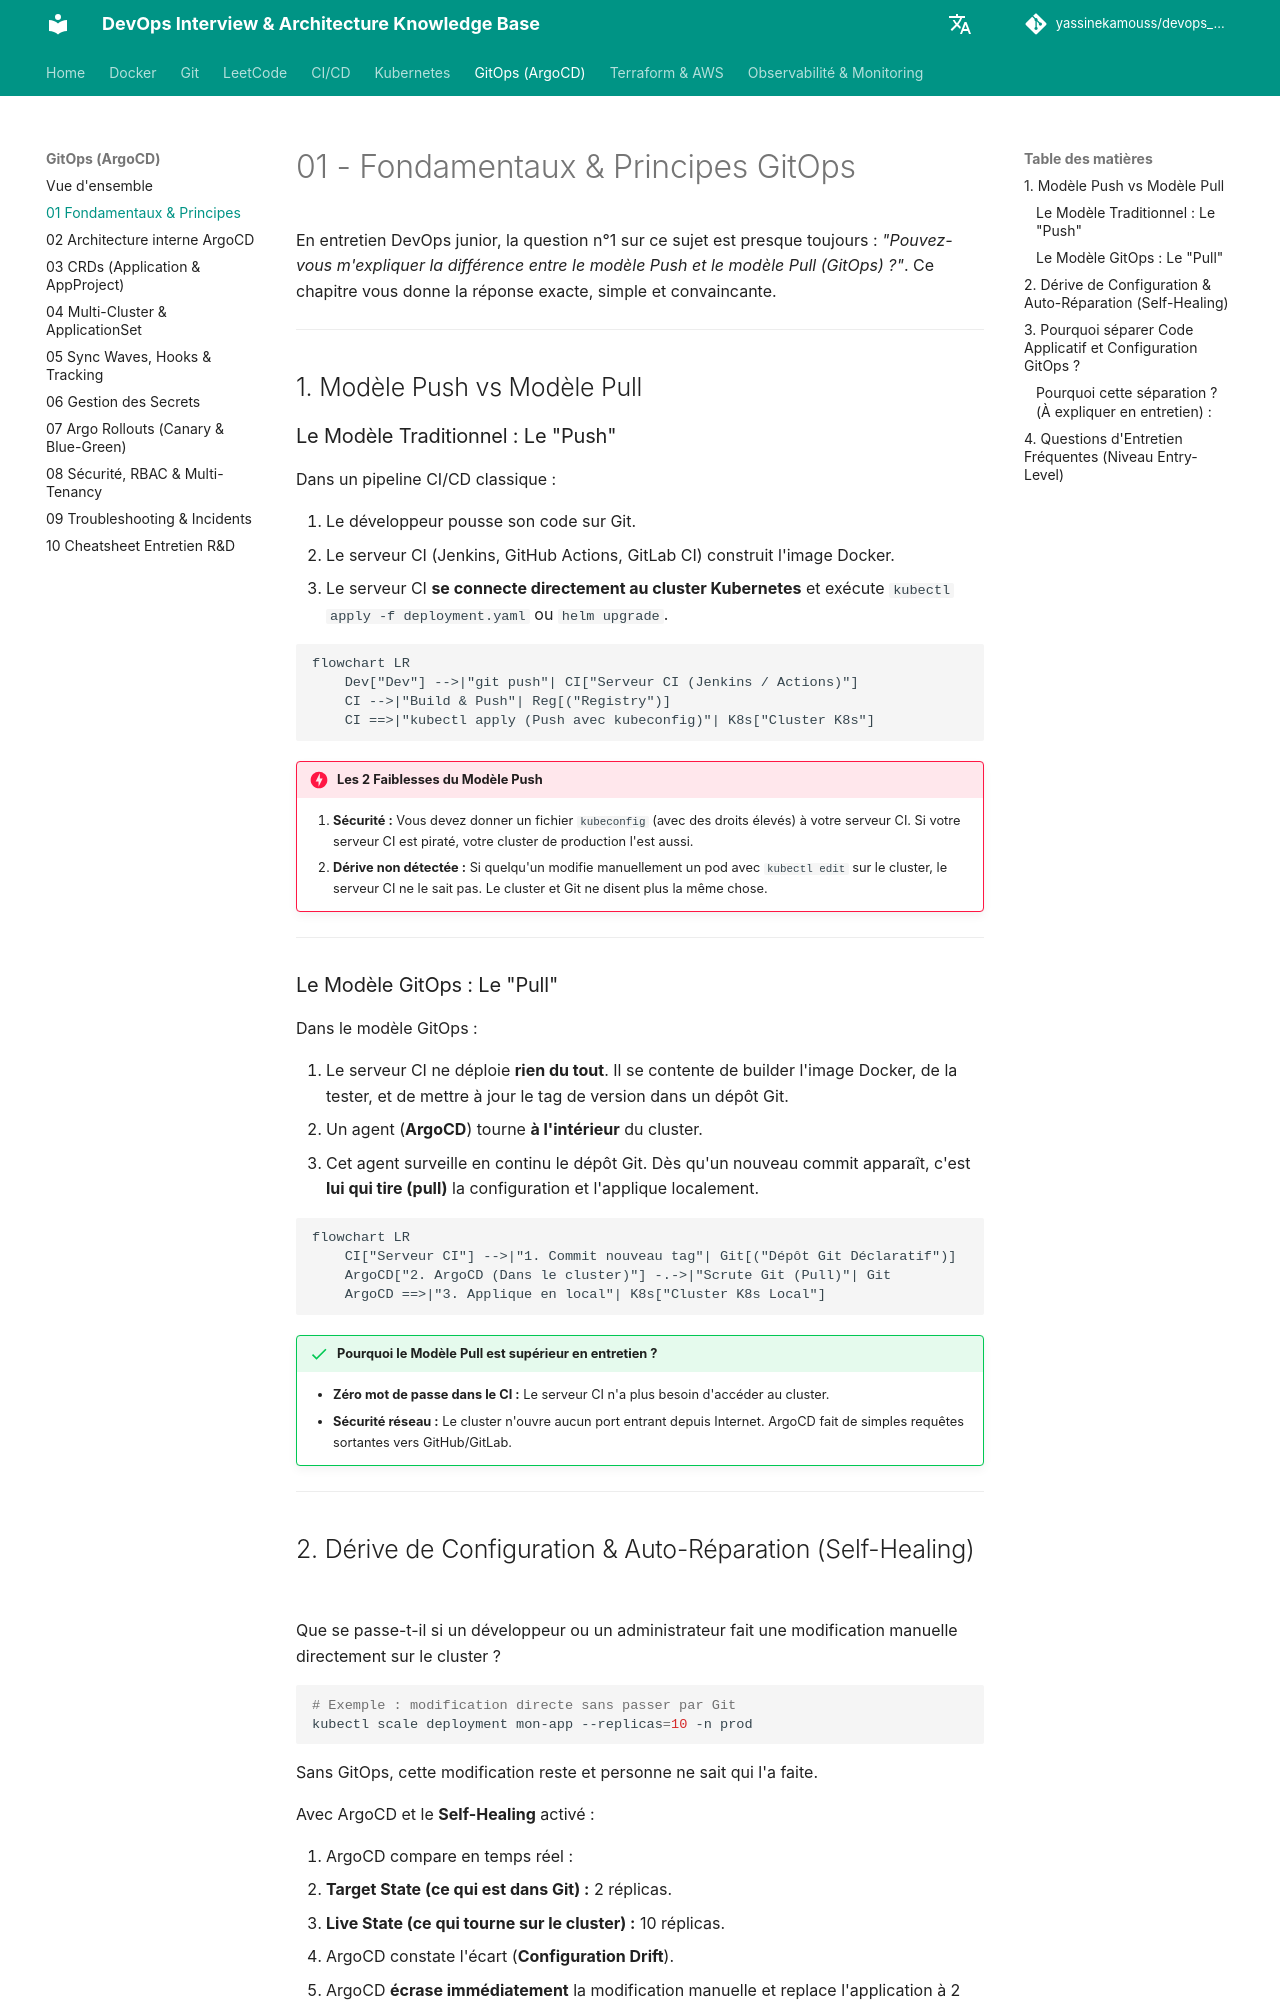

repository: yassinekamouss/devops_interview_prep · page: gitops/01-fondamentaux-principes/index.html · generator: mkdocs

# 01 - Fondamentaux & Principes GitOps

En entretien DevOps junior, la question n°1 sur ce sujet est presque toujours : *"Pouvez-vous m'expliquer la différence entre le modèle Push et le modèle Pull (GitOps) ?"*. Ce chapitre vous donne la réponse exacte, simple et convaincante.

---

## 1. Modèle Push vs Modèle Pull

### Le Modèle Traditionnel : Le "Push"
Dans un pipeline CI/CD classique :

1. Le développeur pousse son code sur Git.
2. Le serveur CI (Jenkins, GitHub Actions, GitLab CI) construit l'image Docker.
3. Le serveur CI **se connecte directement au cluster Kubernetes** et exécute `kubectl apply -f deployment.yaml` ou `helm upgrade`.

```mermaid
flowchart LR
    Dev["Dev"] -->|"git push"| CI["Serveur CI (Jenkins / Actions)"]
    CI -->|"Build & Push"| Reg[("Registry")]
    CI ==>|"kubectl apply (Push avec kubeconfig)"| K8s["Cluster K8s"]
```

!!! danger "Les 2 Faiblesses du Modèle Push"
    1. **Sécurité :** Vous devez donner un fichier `kubeconfig` (avec des droits élevés) à votre serveur CI. Si votre serveur CI est piraté, votre cluster de production l'est aussi.
    2. **Dérive non détectée :** Si quelqu'un modifie manuellement un pod avec `kubectl edit` sur le cluster, le serveur CI ne le sait pas. Le cluster et Git ne disent plus la même chose.

---

### Le Modèle GitOps : Le "Pull"
Dans le modèle GitOps :

1. Le serveur CI ne déploie **rien du tout**. Il se contente de builder l'image Docker, de la tester, et de mettre à jour le tag de version dans un dépôt Git.
2. Un agent (**ArgoCD**) tourne **à l'intérieur** du cluster.
3. Cet agent surveille en continu le dépôt Git. Dès qu'un nouveau commit apparaît, c'est **lui qui tire (pull)** la configuration et l'applique localement.

```mermaid
flowchart LR
    CI["Serveur CI"] -->|"1. Commit nouveau tag"| Git[("Dépôt Git Déclaratif")]
    ArgoCD["2. ArgoCD (Dans le cluster)"] -.->|"Scrute Git (Pull)"| Git
    ArgoCD ==>|"3. Applique en local"| K8s["Cluster K8s Local"]
```

!!! success "Pourquoi le Modèle Pull est supérieur en entretien ?"
    - **Zéro mot de passe dans le CI :** Le serveur CI n'a plus besoin d'accéder au cluster.
    - **Sécurité réseau :** Le cluster n'ouvre aucun port entrant depuis Internet. ArgoCD fait de simples requêtes sortantes vers GitHub/GitLab.

---
